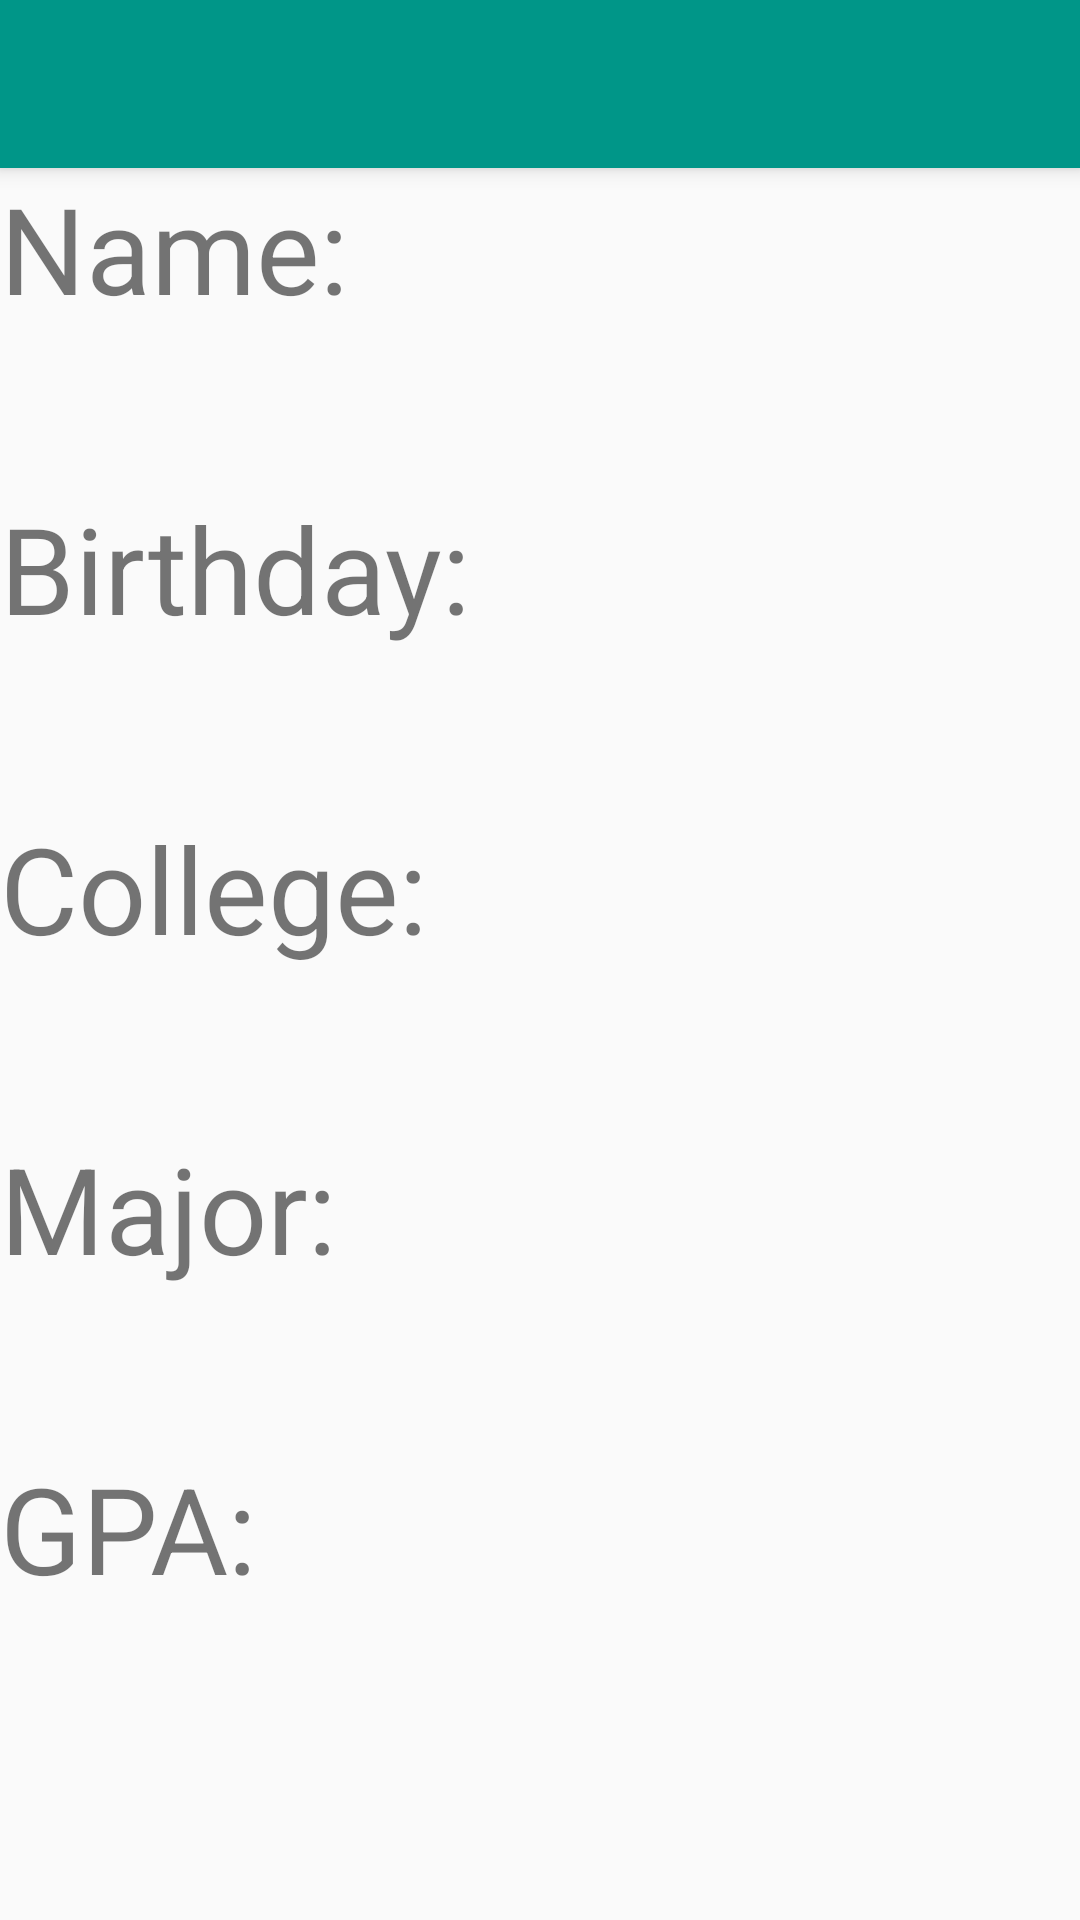

Here is an Android app screen rendered from its layout file. Give the layout XML and the strings, colors and styles it references.
<!-- AndroidManifest.xml: activity theme AppTheme.NoActionBar -->
<!-- res/layout/activity_status.xml -->
<?xml version="1.0" encoding="utf-8"?>
<android.support.design.widget.CoordinatorLayout xmlns:android="http://schemas.android.com/apk/res/android"
    xmlns:app="http://schemas.android.com/apk/res-auto"
    xmlns:tools="http://schemas.android.com/tools"
    android:layout_width="match_parent"
    android:layout_height="match_parent"
    android:fitsSystemWindows="true"
    tools:context="edu.brandeis.resufair.StatusActivity">

    <android.support.design.widget.AppBarLayout
        android:layout_width="match_parent"
        android:layout_height="wrap_content"
        android:theme="@style/AppTheme.AppBarOverlay">

        <android.support.v7.widget.Toolbar
            android:id="@+id/toolbar"
            android:layout_width="match_parent"
            android:layout_height="?attr/actionBarSize"
            android:background="?attr/colorPrimary"
            app:popupTheme="@style/AppTheme.PopupOverlay" />

    </android.support.design.widget.AppBarLayout>

    <include layout="@layout/content_status" />


</android.support.design.widget.CoordinatorLayout>
<!-- res/layout/content_status.xml (included above) -->
<?xml version="1.0" encoding="utf-8"?>
<LinearLayout xmlns:android="http://schemas.android.com/apk/res/android"
    xmlns:app="http://schemas.android.com/apk/res-auto"
    xmlns:tools="http://schemas.android.com/tools"
    android:layout_width="match_parent"
    android:layout_height="match_parent"
    app:layout_behavior="@string/appbar_scrolling_view_behavior"
    tools:context="edu.brandeis.resufair.StatusActivity"
    tools:showIn="@layout/activity_status"
    android:orientation="vertical">

    <TextView
        android:textSize="40sp"
        android:layout_width="match_parent"
        android:layout_height="wrap_content"
        android:text="Name:"/>
    <TextView
        android:textSize="40sp"
        android:layout_width="match_parent"
        android:layout_height="wrap_content"
        android:id="@+id/status_name"/>

    <TextView
        android:textSize="40sp"
        android:layout_width="match_parent"
        android:layout_height="wrap_content"
        android:text="Birthday:"/>

    <TextView
        android:textSize="40sp"
        android:layout_width="match_parent"
        android:layout_height="wrap_content"
        android:id="@+id/status_birthday"/>

    <TextView
        android:textSize="40sp"
        android:layout_width="match_parent"
        android:layout_height="wrap_content"
        android:text="College:"/>

    <TextView
        android:textSize="40sp"
        android:layout_width="match_parent"
        android:layout_height="wrap_content"
        android:id="@+id/status_college"/>

    <TextView
        android:textSize="40sp"
        android:layout_width="match_parent"
        android:layout_height="wrap_content"
        android:text="Major:"/>

    <TextView
        android:textSize="40sp"
        android:layout_width="match_parent"
        android:layout_height="wrap_content"
        android:id="@+id/status_major"/>

    <TextView
        android:textSize="40sp"
        android:layout_width="match_parent"
        android:layout_height="wrap_content"
        android:text="GPA:"/>

    <TextView
        android:textSize="40sp"
        android:layout_width="match_parent"
        android:layout_height="wrap_content"
        android:id="@+id/status_gpa"/>
</LinearLayout>
<!-- resources referenced by this layout -->
<resources>
  <style name="AppTheme.AppBarOverlay" parent="ThemeOverlay.AppCompat.Dark.ActionBar" />
  <style name="AppTheme.PopupOverlay" parent="ThemeOverlay.AppCompat.Light" />
  <style name="AppTheme.NoActionBar">
          <item name="windowActionBar">false</item>
          <item name="windowNoTitle">true</item>
      </style>
</resources>
